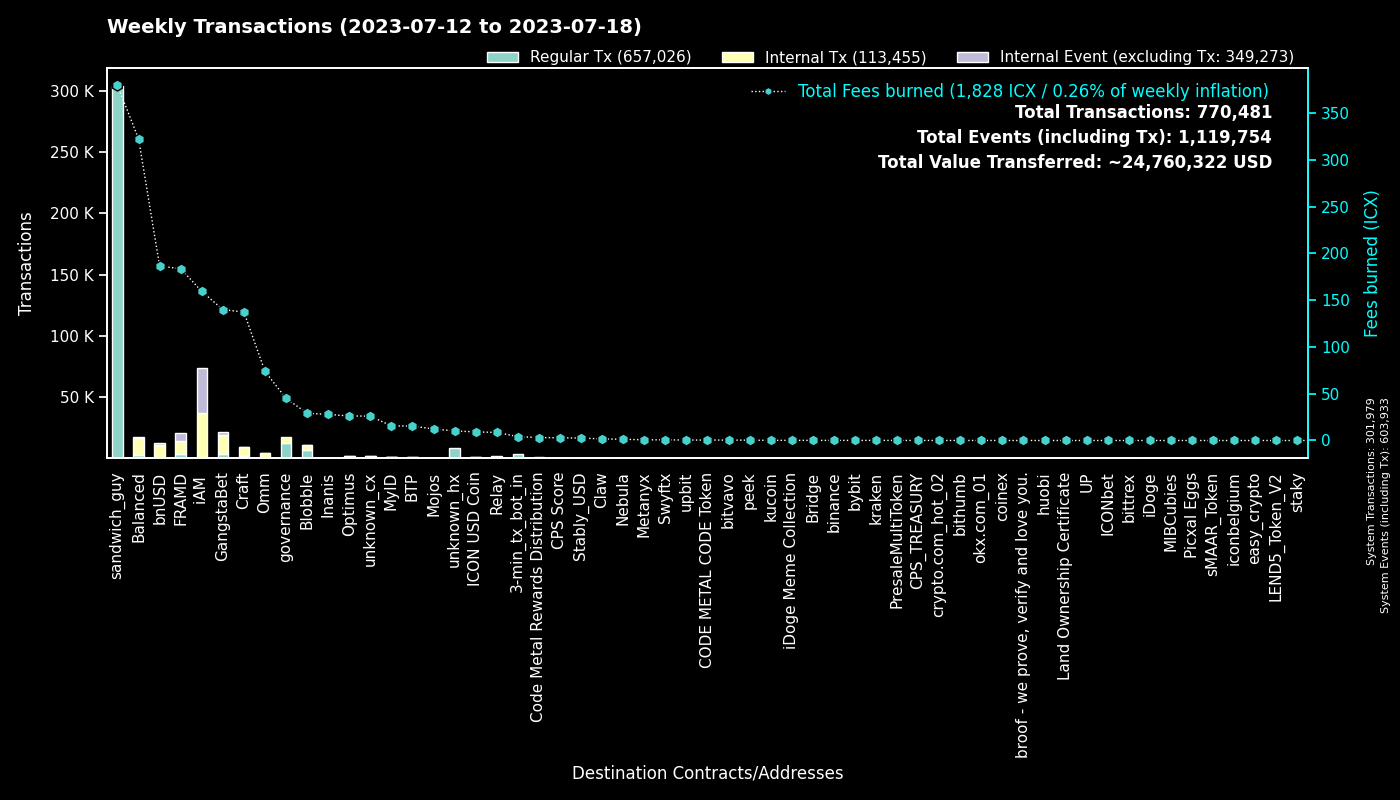

The table this chart was drawn from, first rows:
to, Fees burned, Regular Tx, to_def, Internal Tx, Internal Event (excluding Tx), group
hxc80b59718ee86d01dc5c60de0c38df2a93cf4a…, 379.6, 303717, sandwich_guy, 0, 0, sandwich_guy
0, 0.0, 301947, System, 32, 301954, System
cx00000000000000000000000000000000000000…, 45.07, 12863, governance, 4888, 0, governance
cxf14dea1cff7ceb29a46e6d04533a08f84441e4…, 15.53, 3667, Blobble Stake Token, 3779, 1, Blobble
cx2aa9b28a657e3121b75d3d4fe65e569398645d…, 110.1, 3554, FRAMD Token, 4714, 354, FRAMD
hx11de4e28be4845de3ea392fd8d758655bf766c…, 4.201, 3361, 3-min_tx_bot_in, 0, 0, 3-min_tx_bot_in
cxf2ca3b655a782f39227934d37ff3b77f9b1ebc…, 13.45, 3315, unknown_cx, 0, 0, Blobble
cxca5faa5a71d986a2e84dd7e6f5ff791d29901e…, 8.63, 2136, Relay_4, 0, 0, Relay
cxe5c2c460364acc5f8c1d5ca925930043d8d9c9…, 6.264, 1337, GangstaBet Crown, 1398, 0, GangstaBet
cx5a0af85407c69945eb318d4ac18e9e84218416…, 50.8, 1057, GangWar Simulation, 4662, 516, GangstaBet
cx88fd7df7ddff82f7cc735c871dc519838cb235…, 186.6, 973, bnUSD, 10158, 1080, bnUSD
cx2609b924e33ef00b648a409245c7ea394c4678…, 136.1, 835, balanced_sicx, 4306, 58, Balanced
cx66d4d90f5f113eba575bf793570135f9b10cec…, 44.98, 654, balanced_loans, 2003, 212, Balanced
cx9c4698411c6d9a780f605685153431dcda0460…, 26.27, 603, Auction, 2147, 1, Craft
cx7ecb16e4c143b95e01d05933c17cb986cfe618…, 45.41, 582, CraftRewards, 2923, 31, Craft
hxb568381d35d3e7a6383200e8a0d30310af20b9…, 0.6887, 551, Swyftx, 0, 0, Swyftx
cx28b2ec885b50c8a93da752f2d0467a67127a70…, 44.14, 510, CROWN, 4303, 349, GangstaBet
cxba62bb61baf8dd8b6a04633fe33806547785a0…, 13.06, 425, MyID_3, 424, 0, MyID
cxd17316e24ee40f2ef8ed6f3a497311db1b3520…, 7.534, 419, GangstaVerse LootBox, 2329, 0, GangstaBet
hxa390d24fdcba68515b492ffc553192802706a1…, 0.4275, 342, bitvavo_hot, 0, 0, bitvavo
hx49b1556654e51f52d59a8222b4737ee7dccc6d…, 0.4163, 333, upbit_cold_02, 0, 0, upbit
cx2e6d0fc0eca04965d06038c8406093337f085f…, 65.17, 312, Craft, 2497, 40, Craft
cx14002628a4599380f391f708843044bc93dce2…, 158.6, 294, iAM Div, 36450, 36548, iAM
cx21e94c08c03daee80c25d8ee3ea22a20786ec2…, 63.5, 278, Balanced Router, 2949, 99, Balanced
cx694e8c9f1a05c8c3719f30d46b97697960e428…, 2.528, 268, MyID_2, 268, 0, MyID
cx30f18d26f45d990112a4cd4825c0b79af73aac…, 73.58, 266, Yetis, 5608, 6060, FRAMD
cx2dc662031f3d62bcdba4f63e9bf827767c8475…, 12.24, 263, GangstaBet Skill, 1421, 1493, GangstaBet
cxa0af3165c08318e988cb30993b3048335b94af…, 13.02, 231, balanced_dex, 774, 0, Balanced
cx10d59e8103ab44635190bd4139dbfd682fa2d0…, 9.131, 194, balanced_rewards, 623, 0, Balanced
cxf61cd5a45dc9f91c15aa65831a30a90d59a096…, 23.66, 178, balanced_baln, 1001, 115, Balanced
cxcc711062b732ed14954008da8a5b5193b4d486…, 0.3108, 168, peek_1, 0, 0, peek
cx28497aef34ec44ad2be9249daddfbe34b54f30…, 2.928, 168, Balanced Bribe, 167, 0, Balanced
cxcb455f26a2c01c686fa7f30e1e3661642dd53c…, 44.19, 167, omm_lending, 2805, 0, Omm
hxf149719039da180454b6edc9d478e305d5e83e…, 0.205, 164, unknown_hx, 0, 0, unknown_hx
cxbc7a922ab65506a233454daa4d9ac143827a35…, 17.23, 156, unknown_cx, 802, 6, unknown_cx
hxbb984f278abd66ae2155edbd91f8c87ce98411…, 0.1688, 135, kucoin, 0, 0, kucoin
cx203d9cd2a669be67177e997b8948ce2c35caff…, 23.98, 129, balanced_dividends, 1415, 35, Balanced
cxe971c0a92c58db502e4a224efc6ba311eb1c17…, 26.52, 125, Inanis Treasury, 257, 33, Inanis
cxaa99a164586883eed0322d62a31946dfa9491f…, 10.57, 116, optimus_rewards, 308, 13, Optimus
cx5b5a03cb525a1845d0af3a872d525b18a810ac…, 8.114, 109, btp-0x38.bsc-BTCB, 529, 2, BTP
cx85954d0dae92b63bf5cba03a59ca4ffe687bad…, 0.7073, 108, NebulaMultiToken, 149, 0, Nebula
cx44250a12074799e26fdeee75648ae47e2cc842…, 1.917, 107, balanced_governance, 2, 0, Balanced
hx0251c095d369d2f6c5ca28b7074d217779e083…, 0.1275, 102, unknown_hx, 0, 0, unknown_hx
cx1a29259a59f463a67bb2ef84398b30ca56b583…, 20.45, 99, omm_token, 793, 57, Omm
hxd5ace539bf910635c2fa0e9c185d2d3c8d52c4…, 0.1188, 95, binance.us, 0, 0, binance
hx6b91c8dea3114de74ecfa85908b875778c2b59…, 0.1175, 94, bybit, 0, 0, bybit
cxae3034235540b924dfcc1b45836c293dcc82bf…, 9.193, 93, ICON USD Coin, 772, 3, ICON USD Coin
cx334db6519871cb2bfd154cec0905ced4ea142d…, 0.3117, 93, unknown_cx, 0, 0, unknown_cx
hx68646780e14ee9097085f7280ab137c3633b4b…, 0.115, 92, kraken_hot, 0, 0, kraken
hx0c65769342c65e2206893f855793d33d0732c5…, 0.1075, 86, unknown_hx, 0, 0, unknown_hx
cx288d13e1b63563459a2ac6179f237711f6851c…, 6.726, 83, btp-0x38.bsc-ETH, 526, 4, BTP
cx6139a27c15f1653471ffba0b4b88dc15de7e32…, 17.54, 81, gangstabet_token, 933, 20, GangstaBet
cx8683d50b9f53275081e13b64fba9d6a56b7c57…, 0.8806, 76, gangstabet_trade, 58, 0, GangstaBet
cx7b1843b7ef5368a080ccf59c0a9d1bdec474f9…, 3.769, 67, optimus_dividends, 695, 0, Optimus
cx785d504f44b5d2c8dac04c5a1ecd75f18ee57d…, 3.174, 63, Finance Token, 152, 4, Optimus
cx43e2eec79eb76293c298f2b17aec06097be606…, 0.6643, 51, balanced_staking, 151, 0, Balanced
cx82c8c091b41413423579445032281bca5ac14f…, 0.1826, 48, Craft, 48, 26, Craft
cx57d7acf8b5114b787ecdd99ca460c2272e4d91…, 0.5782, 45, NebulaPlanetToken, 87, 0, Nebula
hxb842becb94a5d5ca4330b4f502dd4daadfc13f…, 0.055, 44, unknown_hx, 0, 0, unknown_hx
hx2f5230ef71564754724fd032c2ab7ac268f767…, 0.0525, 42, unknown_hx, 0, 0, unknown_hx
... 1,924 more rows
